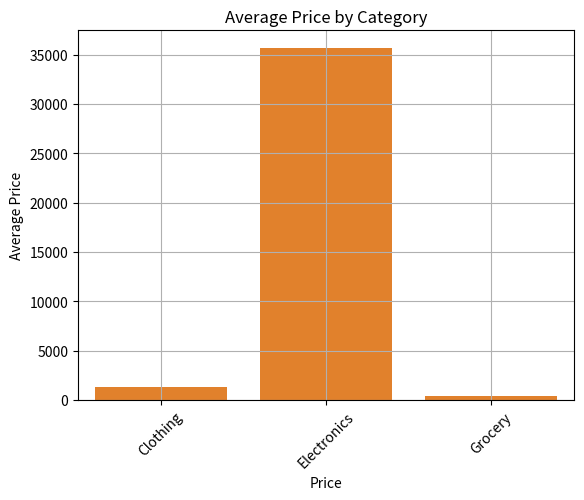

The script that saved this image:
import pandas as pd
import matplotlib.pyplot as plt
import seaborn as sns

# Sample data
data = {
    'Category': ['Electronics', 'Clothing', 'Electronics', 'Grocery', 'Clothing', 'Grocery', 'Electronics'],
    'Product': ['Laptop', 'Shirt', 'Mobile', 'Rice', 'Jeans', 'Milk', 'Tablet'],
    'Price': [70000, 1200, 15000, 800, 1500, 50, 22000],
    'Units_Sold': [120, 300, 500, 1000, 250, 1300, 90]
}

df = pd.DataFrame(data)
print(df)
print("/////////////////////////////////////")

# Filter price > 5000
exp = df[df['Price'] > 5000]
print("Filtered Expensive Products:\n", exp)

# Sort by Price descending
sorted_price = df.sort_values(by='Price', ascending=False)
print("\nPrice in descending order:\n", sorted_price)

# Add revenue column
df['revenue'] = df['Price'] * df['Units_Sold']
print("\nRevenue column added:\n", df)

# Grouped by Category
grouped = df.groupby('Category').agg({
    'Price': 'mean',
    'revenue': 'sum',
    'Product': 'count'
}).rename(columns={'Product': 'Product_Count'})

print("\nGrouped Data:\n", grouped)
print("unit sold >500")
new_df=df[df['Units_Sold']>=500]
print(new_df)

# === Visualizations ===

# Histogram of prices
sns.histplot(df['Price'], bins=10, kde=True)
plt.title('Price Distribution')
plt.xlabel("Price")
plt.ylabel("Frequency")
plt.grid(True)
plt.show()

# Barplot of average price by category
sns.barplot(x=grouped.index, y=grouped['Price'])
plt.title('Average Price by Category')
plt.ylabel('Average Price')
plt.xticks(rotation=45)
plt.grid(True)
plt.show()

